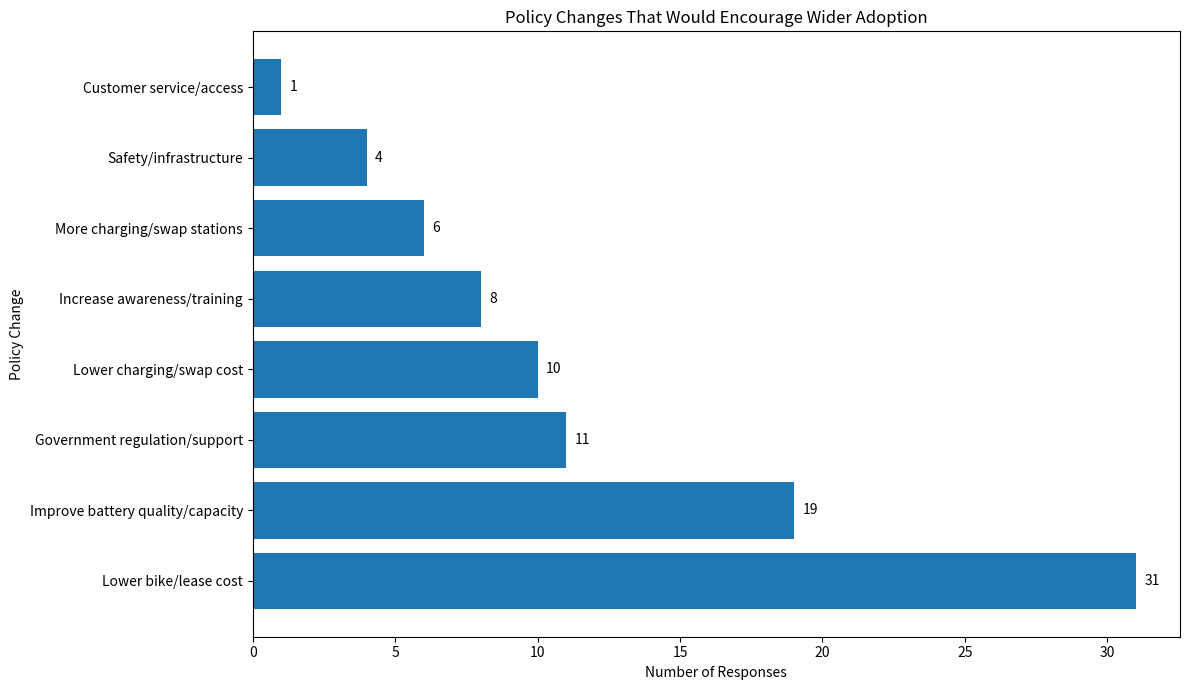

The matplotlib source for this figure:
import matplotlib.pyplot as plt

# Q32: Policy changes that would encourage wider adoption
themes = [
    "Lower bike/lease cost",
    "Improve battery quality/capacity",
    "Government regulation/support",
    "Lower charging/swap cost",
    "Increase awareness/training",
    "More charging/swap stations",
    "Safety/infrastructure",
    "Customer service/access"
]

counts = [31, 19, 11, 10, 8, 6, 4, 1]

plt.figure(figsize=(12, 7))

bars = plt.barh(themes, counts)

# Add values at the end of each bar
for bar, value in zip(bars, counts):
    plt.text(
        value + 0.3,
        bar.get_y() + bar.get_height() / 2,
        str(value),
        va="center"
    )

plt.xlabel("Number of Responses")
plt.ylabel("Policy Change")
plt.title("Policy Changes That Would Encourage Wider Adoption")

plt.tight_layout()
plt.show()
